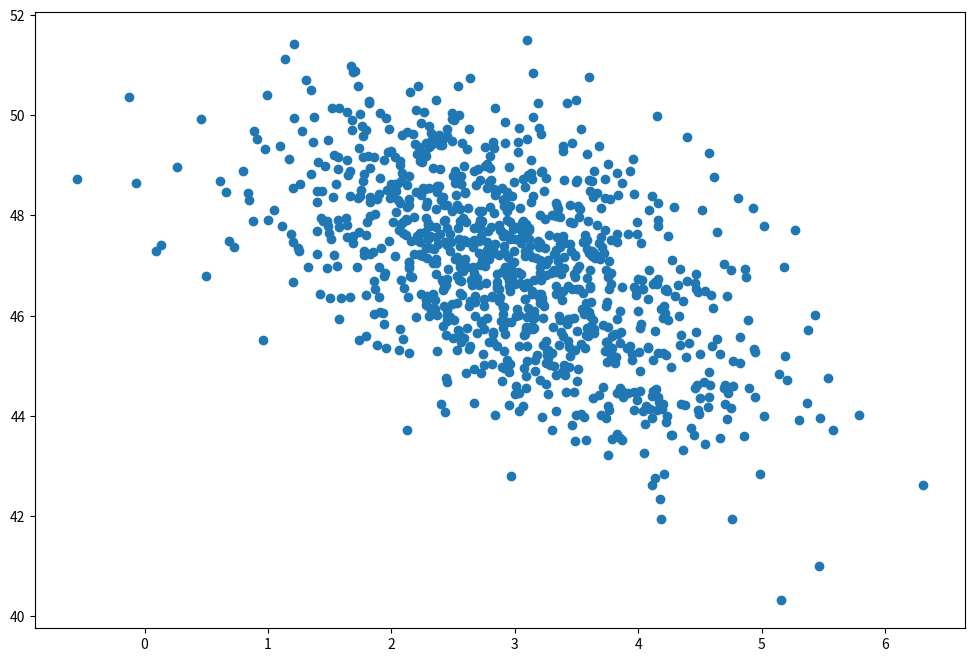

This chart was generated by the following Python code:
import numpy as np
import matplotlib.pyplot as plt

page_load_time = np.random.normal(3.0, 1.0, 1000)
purchase_amount = np.random.normal(50.0, 1.5, 1000) - page_load_time

plt.figure(figsize=(12, 8))
plt.scatter(page_load_time, purchase_amount)
plt.show()

















